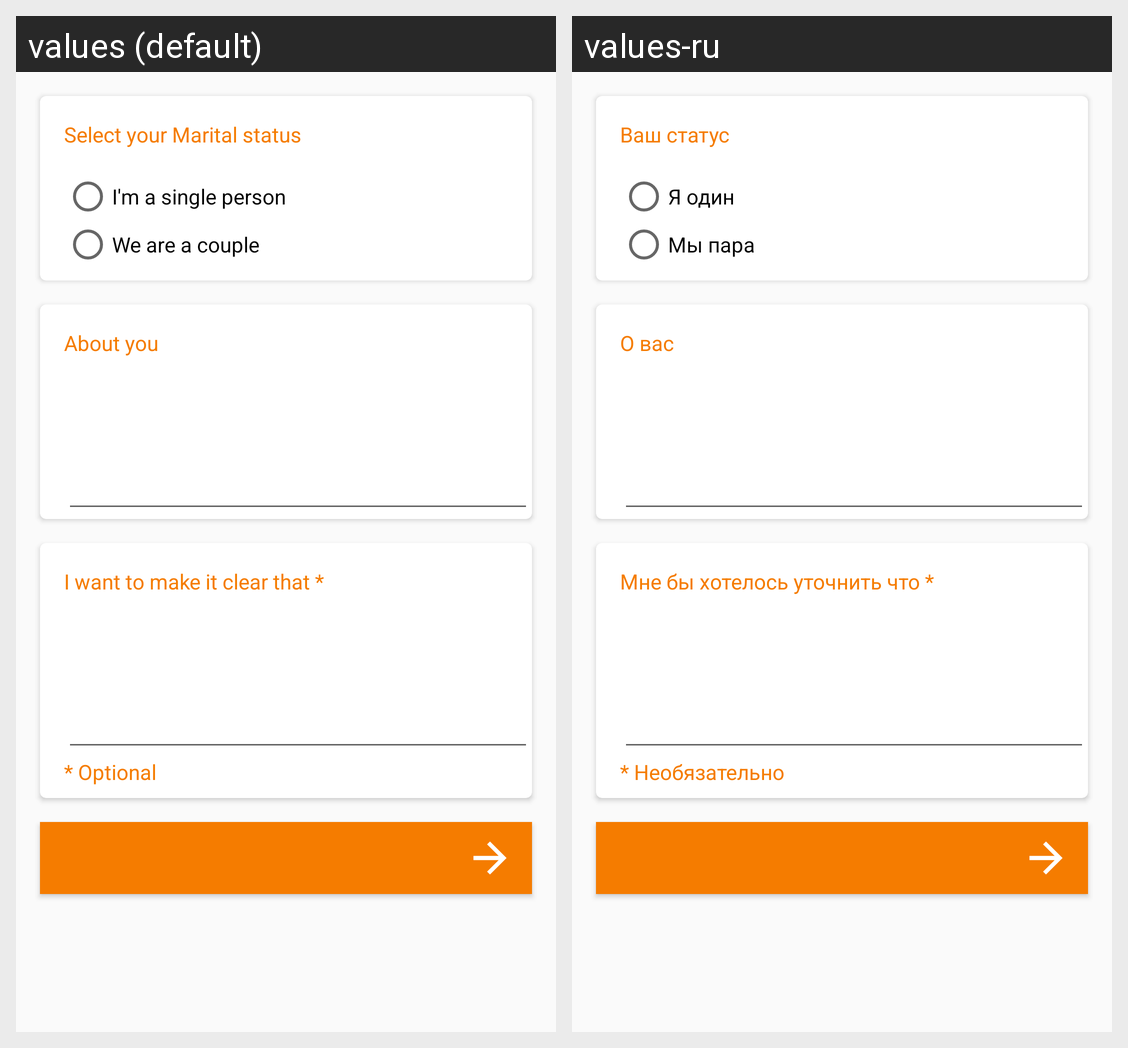

Locale-by-locale string values for the Android screen shown in this grid:
Android screen res/layout/activity_anketa_second_page.xml rendered under 2 locales, left to right: values (default), values-ru. Device: Nexus 5 (rendered at 1080×1920; each locale shown at half size, 540×960, under a caption strip naming it); theme AppTheme.
Strings drawn on this screen, with the default value and each locale's value (text and hints the layout hard-codes, and strings that could not be matched under every locale, appear in the picture but are not listed):

select_marital_status
  values: Select your Marital status
  values-ru: Ваш статус

i_m_a_single_person
  values: I'm a single person
  values-ru: Я один

we_are_a_couple
  values: We are a couple
  values-ru: Мы пара

about_you
  values: About you
  values-ru: О вас

i_want_to_make_it_clear_that
  values: I want to make it clear that *
  values-ru: Мне бы хотелось уточнить что *

optional_text
  values: * Optional
  values-ru: * Необязательно
